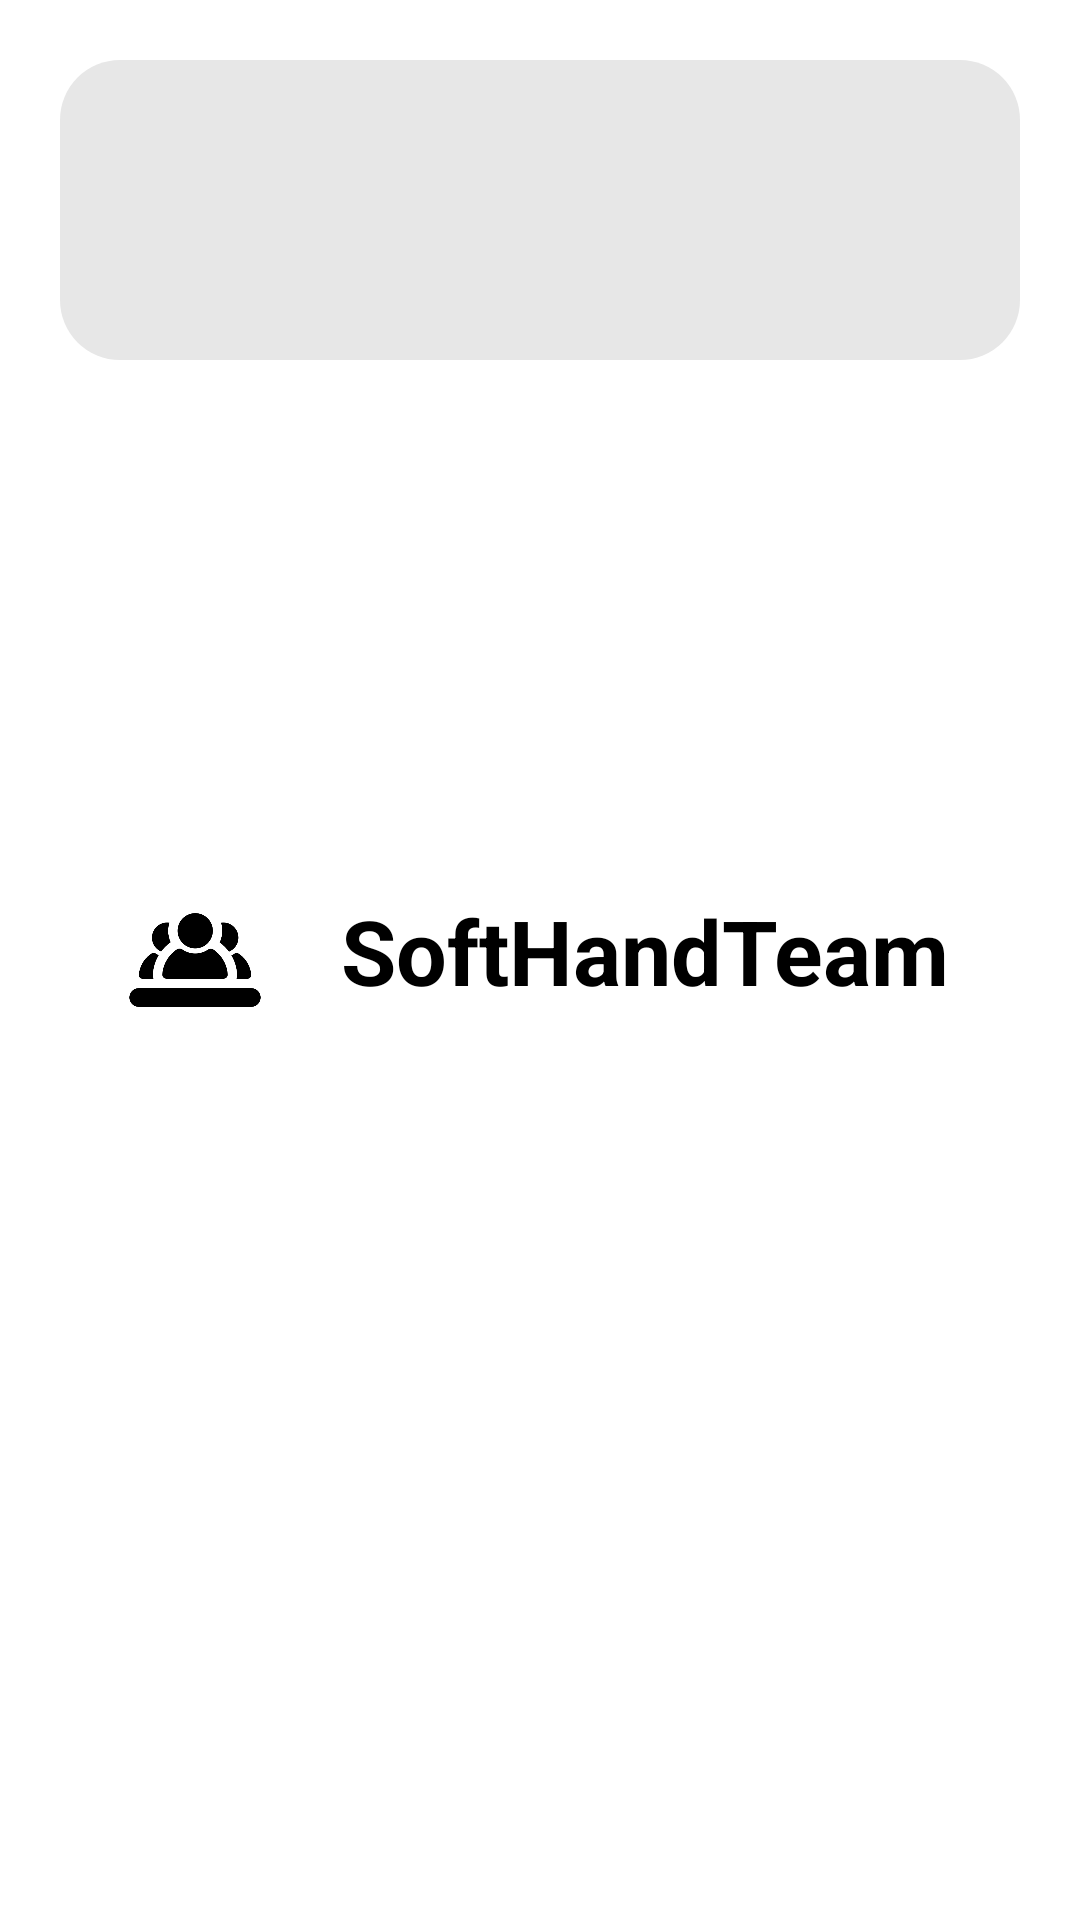

The Android layout XML behind this screen, and the referenced resources:
<!-- AndroidManifest.xml: application theme Theme.ChatTry -->
<!-- res/layout/room_template.xml -->
<?xml version="1.0" encoding="utf-8"?>
<RelativeLayout
    xmlns:android="http://schemas.android.com/apk/res/android"
    android:layout_width="wrap_content"
    android:layout_height="wrap_content"
    android:padding="20dp">


    <View
        android:id="@+id/backgroundOfRoom"
        android:layout_width="match_parent"
        android:layout_height="100dp"
        android:background="@drawable/background_of_room_template" />


    <ImageView
        android:id="@+id/imageOfRoom"
        android:layout_width="50dp"
        android:layout_height="50dp"
        android:layout_marginLeft="20dp"
        android:layout_centerVertical="true"
        android:src="@drawable/room_icon" />


    <RelativeLayout
        android:layout_width="match_parent"
        android:layout_height="wrap_content"
        android:layout_centerInParent="true"
        android:layout_toRightOf="@id/imageOfRoom">
        <TextView
            android:id="@+id/lblNameOfRoom"
            android:layout_width="wrap_content"
            android:layout_height="wrap_content"
            android:layout_centerInParent="true"
            android:paddingBottom="6dp"
            android:text="SoftHandTeam"
            android:textColor="@color/black"
            android:textSize="30dp"
            android:textStyle="bold" />
    </RelativeLayout>

</RelativeLayout>
<!-- resources referenced by this layout -->
<resources>
  <color name="black">#FF000000</color>
  <!-- drawable background_of_room_template (drawable) -->
  <?xml version="1.0" encoding="utf-8"?>
  <selector xmlns:android="http://schemas.android.com/apk/res/android">
      <item>
          <shape android:shape="rectangle">
              <corners android:radius="20dp"/>
              <solid android:color="@color/smooth_gray"/>
          </shape>
      </item>
  </selector>
  <!-- drawable room_icon: png bitmap (drawable, 10280 bytes) -->
  <style name="Theme.ChatTry" parent="Theme.MaterialComponents.DayNight.DarkActionBar">
          
          <item name="colorPrimary">@color/purple_500</item>
          <item name="colorPrimaryVariant">@color/purple_700</item>
          <item name="colorOnPrimary">@color/white</item>
          
          <item name="colorSecondary">@color/teal_200</item>
          <item name="colorSecondaryVariant">@color/teal_700</item>
          <item name="colorOnSecondary">@color/black</item>
          
          <item name="android:statusBarColor" tools:targetApi="l">?attr/colorPrimaryVariant</item>
          
      </style>
  <color name="smooth_gray">#E7E7E7</color>
  <color name="purple_500">#FF6200EE</color>
  <color name="purple_700">#FF3700B3</color>
  <color name="white">#FFFFFFFF</color>
  <color name="teal_200">#FF03DAC5</color>
  <color name="teal_700">#FF018786</color>
</resources>
